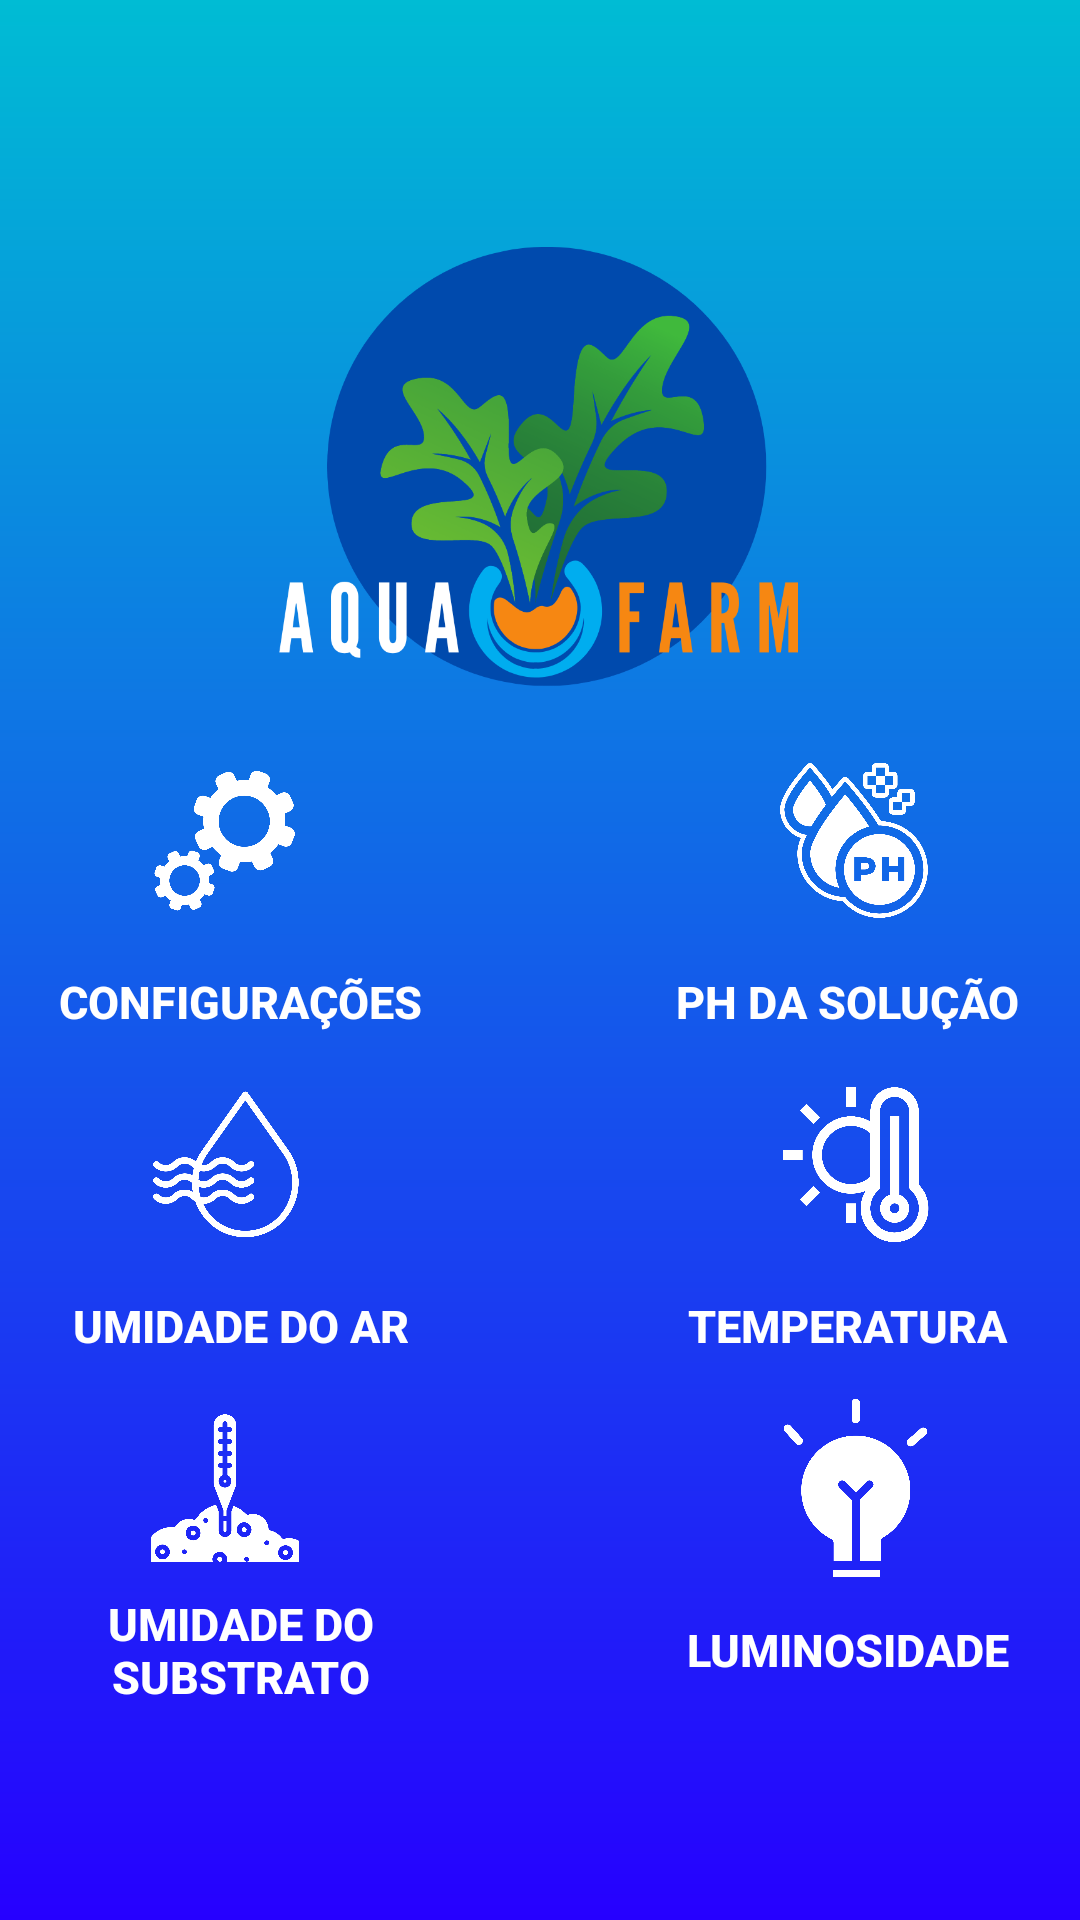

Layout XML and referenced resources for this Android screen:
<!-- AndroidManifest.xml: application theme Theme.PedroLuis -->
<!-- res/layout/activity_menu.xml -->
<?xml version="1.0" encoding="utf-8"?>
<androidx.constraintlayout.widget.ConstraintLayout xmlns:android="http://schemas.android.com/apk/res/android"
    android:layout_width="match_parent"
    android:layout_height="match_parent"
    xmlns:app="http://schemas.android.com/apk/res-auto"
    android:background="@drawable/backgroud">

    <ImageView
        android:id="@+id/imagem"
        android:layout_marginStart="70dp"
        android:layout_marginTop="80dp"
        android:layout_marginEnd="70dp"
        android:layout_height="150dp"
        android:src="@drawable/logotipo_cadastro"
        app:layout_constraintEnd_toEndOf="parent"
        app:layout_constraintTop_toTopOf="parent"
        app:layout_constraintStart_toStartOf="parent"
        android:layout_width="300dp"
        />

    <ImageButton
        android:id="@+id/config"
        android:background=""
        android:layout_width="50dp"
        android:layout_height="60dp"
        android:layout_marginStart="40dp"
        android:layout_marginEnd="250dp"
        android:layout_marginTop="20dp"
        android:scaleType="fitCenter"
        android:src="@drawable/icone_configuracao"
        app:layout_constraintEnd_toEndOf="parent"
        app:layout_constraintStart_toStartOf="parent"
        app:layout_constraintTop_toBottomOf="@id/imagem"
        />

    <Button
        android:id="@+id/button_config"
        style="@style/recSenha"
        android:layout_width="match_parent"
        android:layout_height="48dp"
        android:layout_marginStart="10dp"
        android:layout_marginEnd="210dp"
        android:text="CONFIGURAÇÕES"
        android:textSize="15dp"
        app:layout_constraintEnd_toEndOf="parent"
        app:layout_constraintStart_toStartOf="parent"
        app:layout_constraintTop_toBottomOf="@id/config" />

    <ImageButton
        android:id="@+id/ph"
        android:background=""
        android:scaleType="fitCenter"
        android:layout_width="50dp"
        android:layout_height="60dp"
        android:layout_marginStart="250dp"
        android:layout_marginEnd="40dp"
        android:layout_marginTop="20dp"
        android:src="@drawable/icone_ph"
        app:layout_constraintEnd_toEndOf="parent"
        app:layout_constraintStart_toStartOf="parent"
        app:layout_constraintTop_toBottomOf="@id/imagem"
        />

    <Button
        android:id="@+id/button_ph"
        style="@style/recSenha"
        android:layout_width="match_parent"
        android:layout_height="48dp"
        android:layout_marginStart="225dp"
        android:layout_marginEnd="20dp"
        android:text="PH DA solução"
        android:textSize="15dp"
        app:layout_constraintEnd_toEndOf="parent"
        app:layout_constraintStart_toStartOf="parent"
        app:layout_constraintTop_toBottomOf="@id/config" />

    <ImageButton
        android:id="@+id/umi_ar"
        android:background=""
        android:scaleType="fitCenter"
        android:layout_width="50dp"
        android:layout_height="60dp"
        android:layout_marginStart="40dp"
        android:layout_marginEnd="250dp"
        android:src="@drawable/icone_umidadear"
        app:layout_constraintEnd_toEndOf="parent"
        app:layout_constraintStart_toStartOf="parent"
        app:layout_constraintTop_toBottomOf="@id/button_config"
        />

    <Button
        android:id="@+id/button_umi_ar"
        style="@style/recSenha"
        android:layout_width="match_parent"
        android:layout_height="48dp"
        android:layout_marginStart="20dp"
        android:layout_marginEnd="220dp"
        android:text="UMIDADE DO AR"
        android:textSize="15dp"
        app:layout_constraintEnd_toEndOf="parent"
        app:layout_constraintHorizontal_bias="0.0"
        app:layout_constraintStart_toStartOf="parent"
        app:layout_constraintTop_toBottomOf="@id/umi_ar" />

    <ImageButton
        android:id="@+id/temp"
        android:background=""
        android:scaleType="fitCenter"
        android:layout_width="50dp"
        android:layout_height="60dp"
        android:layout_marginStart="250dp"
        android:layout_marginEnd="40dp"
        android:src="@drawable/icone_temperatura"
        app:layout_constraintEnd_toEndOf="parent"
        app:layout_constraintStart_toStartOf="parent"
        app:layout_constraintTop_toBottomOf="@id/button_ph"
        />

    <Button
        android:id="@+id/button_temp"
        style="@style/recSenha"
        android:layout_width="match_parent"
        android:layout_height="48dp"
        android:layout_marginStart="225dp"
        android:layout_marginEnd="20dp"
        android:text="TEMPERATURA"
        android:textSize="15dp"
        app:layout_constraintEnd_toEndOf="parent"
        app:layout_constraintStart_toStartOf="parent"
        app:layout_constraintTop_toBottomOf="@id/temp" />

    <ImageButton
        android:id="@+id/umi_substrato"
        android:background=""
        android:scaleType="fitCenter"
        android:layout_width="50dp"
        android:layout_height="60dp"
        android:layout_marginStart="40dp"
        android:layout_marginEnd="250dp"
        android:src="@drawable/icone_umidadosolo"
        app:layout_constraintEnd_toEndOf="parent"
        app:layout_constraintStart_toStartOf="parent"
        app:layout_constraintTop_toBottomOf="@id/button_umi_ar" />

    <Button
        android:id="@+id/button_umi_substrato"
        style="@style/recSenha"
        android:layout_width="match_parent"
        android:layout_height="48dp"
        android:layout_marginStart="20dp"
        android:layout_marginEnd="220dp"
        android:text="UMIDADE DO SUBSTRATO"
        android:textSize="15dp"
        app:layout_constraintEnd_toEndOf="parent"
        app:layout_constraintStart_toStartOf="parent"
        app:layout_constraintTop_toBottomOf="@id/umi_substrato" />

    <ImageButton
        android:id="@+id/lumi"
        android:background=""
        android:scaleType="fitCenter"
        android:layout_width="50dp"
        android:layout_height="60dp"
        android:layout_marginStart="250dp"
        android:layout_marginEnd="40dp"
        android:src="@drawable/icone_luminosidade"
        app:layout_constraintEnd_toEndOf="parent"
        app:layout_constraintStart_toStartOf="parent"
        app:layout_constraintTop_toBottomOf="@+id/button_temp" />

    <Button
        android:id="@+id/button_lumi"
        style="@style/recSenha"
        android:layout_width="match_parent"
        android:layout_height="48dp"
        android:layout_marginStart="225dp"
        android:layout_marginEnd="20dp"
        android:text="LUMINOSIDADE"
        android:textSize="15dp"
        app:layout_constraintEnd_toEndOf="parent"
        app:layout_constraintStart_toStartOf="parent"
        app:layout_constraintTop_toBottomOf="@id/lumi" />



    <Button
        android:id="@+id/button_sair"
        style="@style/Button_Cadastro"
        android:layout_width="220dp"
        android:layout_height="48dp"
        android:layout_marginTop="120dp"
        android:text="Sair"
        android:textColor="@color/White"
        app:layout_constraintEnd_toEndOf="parent"
        app:layout_constraintStart_toStartOf="parent"
        app:layout_constraintTop_toBottomOf="@id/button_umi_substrato" />
</androidx.constraintlayout.widget.ConstraintLayout>
<!-- resources referenced by this layout -->
<resources>
  <color name="White">#FFFFFF</color>
  <!-- drawable backgroud (drawable) -->
  <?xml version="1.0" encoding="utf-8"?>
  <shape xmlns:android="http://schemas.android.com/apk/res/android">
  
  
  
  
  
  
      <gradient
          android:startColor="#2600FF"
          android:endColor="#00BCD4"
          android:angle="90"
          android:type="linear" /><padding
       /><corners
      />
  
  </shape>
  <!-- drawable icone_configuracao: png bitmap (drawable, 45795 bytes) -->
  <!-- drawable icone_luminosidade: png bitmap (drawable, 30875 bytes) -->
  <!-- drawable icone_ph: png bitmap (drawable, 82754 bytes) -->
  <!-- drawable icone_temperatura: png bitmap (drawable, 45862 bytes) -->
  <!-- drawable icone_umidadear: png bitmap (drawable, 61232 bytes) -->
  <!-- drawable icone_umidadosolo: png bitmap (drawable, 38960 bytes) -->
  <!-- drawable logotipo_cadastro: png bitmap (drawable, 90931 bytes) -->
  <style name="Button_Cadastro">
          <item name="android:background">
              @drawable/button_cadastro
          </item>
          <item name="android:layout_width">
              match_parent
          </item>
          <item name="android:layout_height">
              30dp
          </item>
          <item name="android:textSize">
              17sp
          </item>
      </style>
  <style name="recSenha">
          <item name="android:background">
          </item>
          <item name="android:textColor">
              @color/White
          </item>
          <item name="android:textStyle">
              bold
          </item>
          <item name="android:textSize">
              17.5sp
          </item>
      </style>
  <style name="Theme.PedroLuis" parent="Theme.AppCompat.Light.NoActionBar">
          
          <item name="colorPrimary">@color/Blue</item>
          <item name="colorPrimaryDark">@color/purple_700</item>
          <item name="colorAccent">@color/teal_200</item>
          
      </style>
  <!-- drawable button_cadastro (drawable) -->
  <?xml version="1.0" encoding="utf-8"?>
  <shape xmlns:android="http://schemas.android.com/apk/res/android">
  
      <solid android:color="#F68713"/>
      <corners android:radius="11dp"/>
  
  </shape>
  <color name="Blue">#005ED1</color>
  <color name="purple_700">#700</color>
  <color name="teal_200">#6C481B</color>
</resources>
